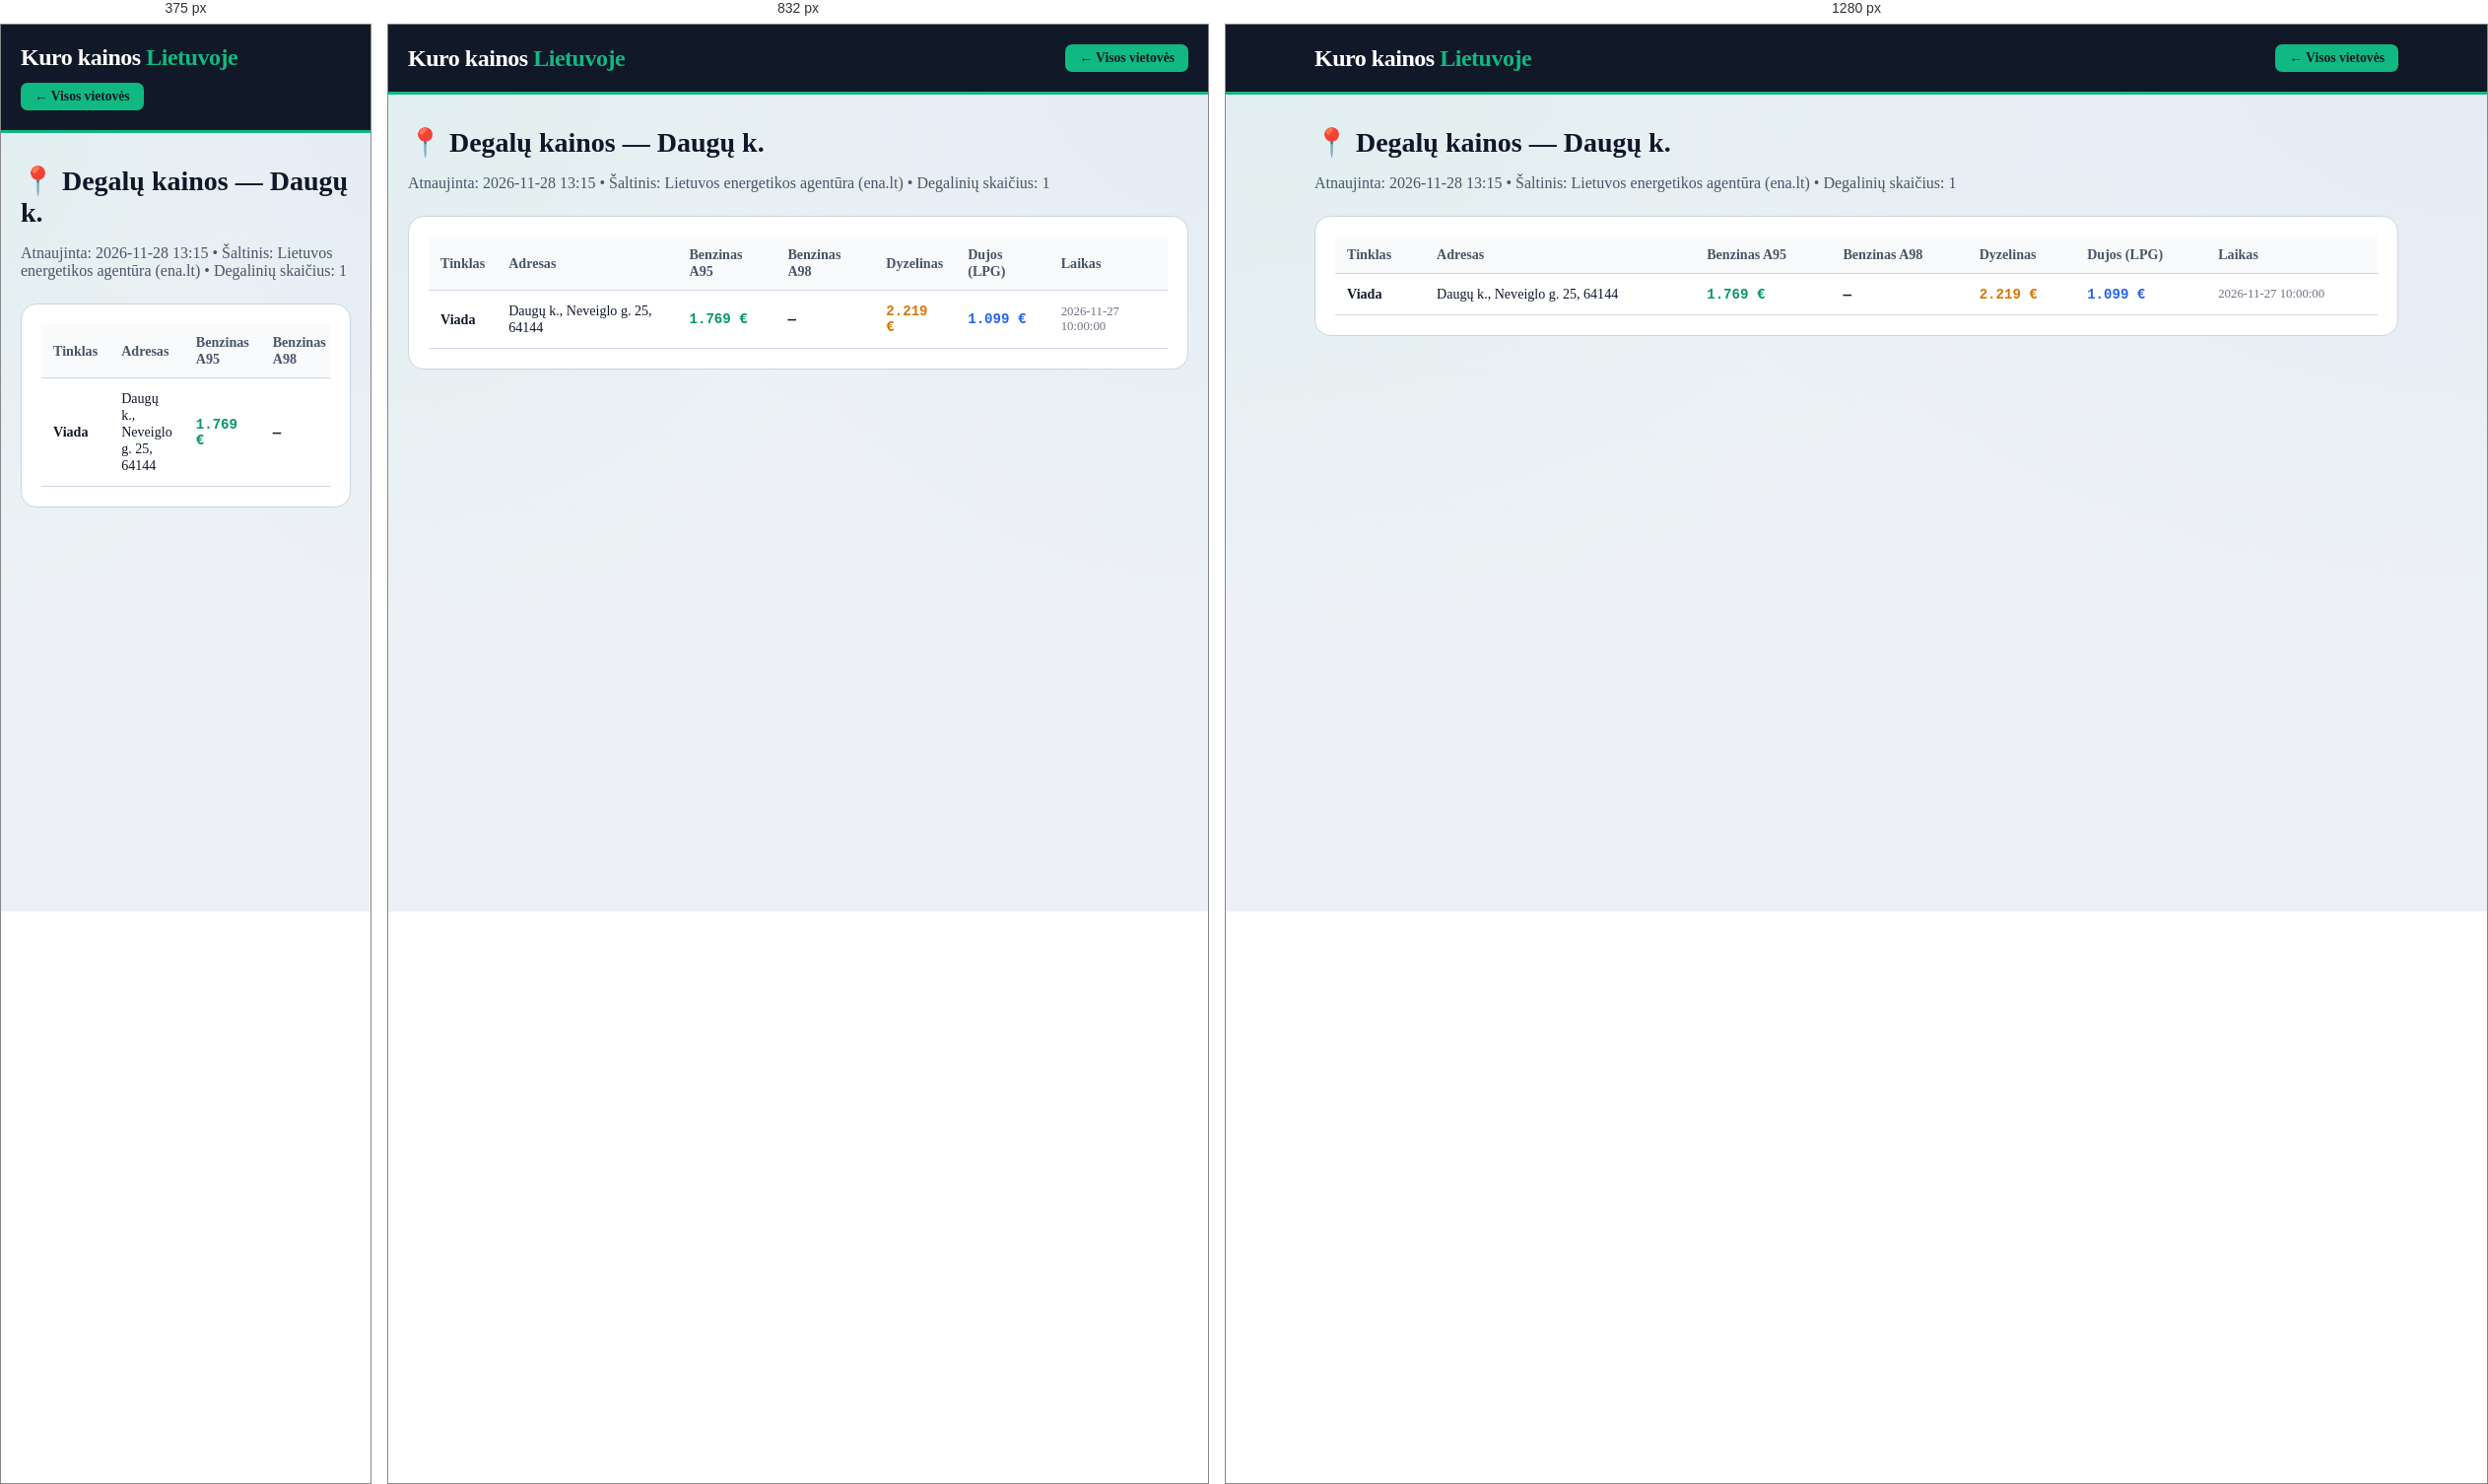
Rendered at 375 px, 832 px and 1280 px, left to right.

<!-- file: daugu-k.html -->
<!DOCTYPE html>
<html lang="lt">
<head>
    <meta charset="UTF-8">
    <meta name="viewport" content="width=device-width, initial-scale=1.0">
    <title>Degalų kainos: Daugų k. — A95 nuo 1.769 €, Dyzelinas nuo 2.219 € | Kuro kainos Lietuvoje</title>
    <meta name="description" content="Naujausios benzino, dyzelino ir dujų kainos vietovėje Daugų k.. Pigiausias A95 benzinas nuo 1.769 €, dyzelinas nuo 2.219 €. Visų 1 degalinių adresai.">
    <link rel="canonical" href="https://benzinas-lt.vercel.app/miestai/daugu-k.html">
    <link rel="stylesheet" href="../style.css">
</head>
<body>
    <header class="header">
        <div class="container header-inner">
            <a href="../index.html" style="text-decoration:none; color:white;"><div class="logo">Kuro kainos <span>Lietuvoje</span></div></a>
            <a href="../index.html" class="fuel-btn active" style="text-decoration:none;">← Visos vietovės</a>
        </div>
    </header>
    <main class="container" style="padding-top: 32px; padding-bottom: 60px;">
        <h1 class="section-title" style="font-size: 1.75rem;">📍 Degalų kainos — Daugų k.</h1>
        <p style="color: var(--text-muted); margin-bottom: 24px;">Atnaujinta: 2026-11-28 13:15 • Šaltinis: Lietuvos energetikos agentūra (ena.lt) • Degalinių skaičius: 1</p>
        <div style="background: white; padding: 20px; border-radius: 16px; border: 1px solid var(--border-light); overflow-x:auto;">
            <table class="stations-table">
                <thead><tr><th>Tinklas</th><th>Adresas</th><th>Benzinas A95</th><th>Benzinas A98</th><th>Dyzelinas</th><th>Dujos (LPG)</th><th>Laikas</th></tr></thead>
                <tbody><tr><td><strong>Viada</strong></td><td>Daugų k., Neveiglo g. 25, 64144</td><td class='mono' style='color:#059669;'>1.769 €</td><td class='mono'>—</td><td class='mono' style='color:#d97706;'>2.219 €</td><td class='mono' style='color:#2563eb;'>1.099 €</td><td style='font-size:0.8rem; color:#6b7280;'>2026-11-27 10:00:00</td></tr></tbody>
            </table>
        </div>
    </main>
</body>
</html>

/* @media block from style.css */
@media (max-width: 640px) {
    .stations-table {
        display: block;
        overflow-x: auto;
    }
}

/* @media block from style.css */
@media (max-width: 1024px) { 
    .top-hero-grid { grid-template-columns: 1fr; } 
}